Run: headless pygame with SDL's dummy video driver; simulated clock (each Clock.tick advances the game by its frame time, no real sleeping); random seed 0; keys injected as events and as key.get_pressed() state; no mouse input.
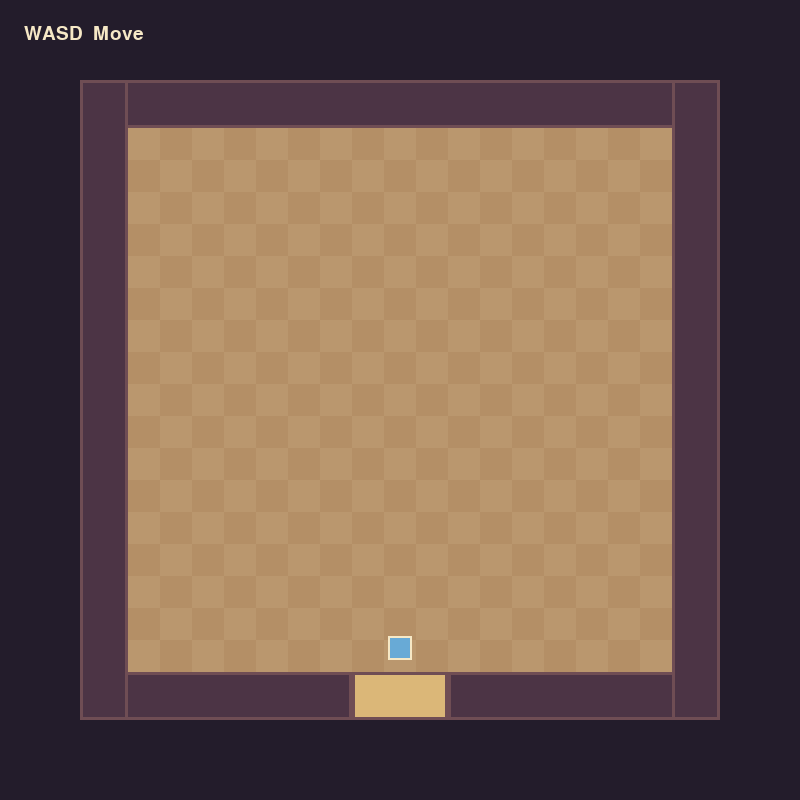
Frame 1 of 4 · flips 1–60 · no input
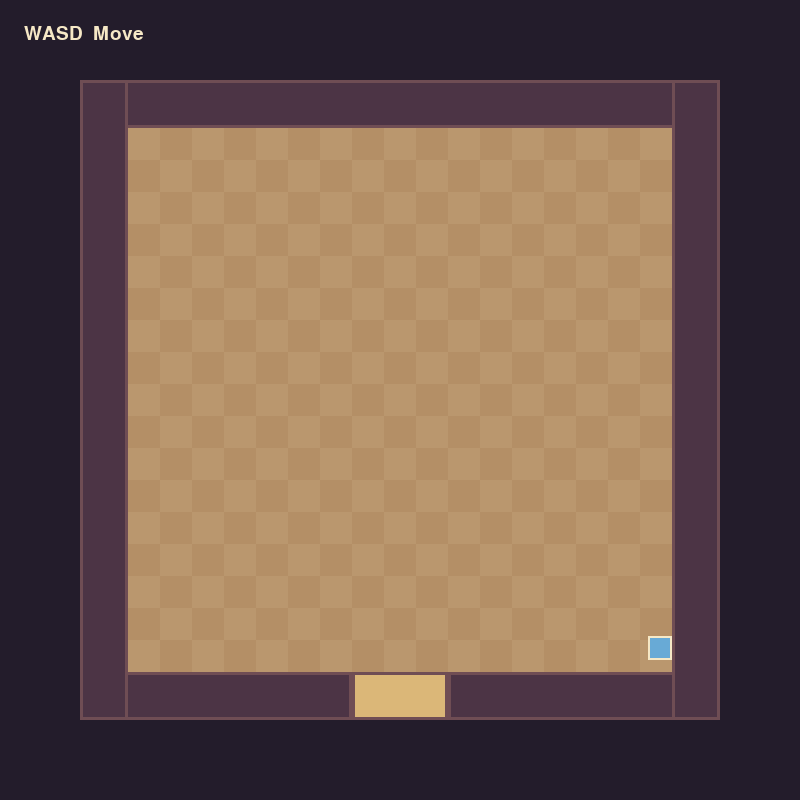
Frame 2 of 4 · flips 61–180 · tapped SPACE, RETURN · held RIGHT (→), D
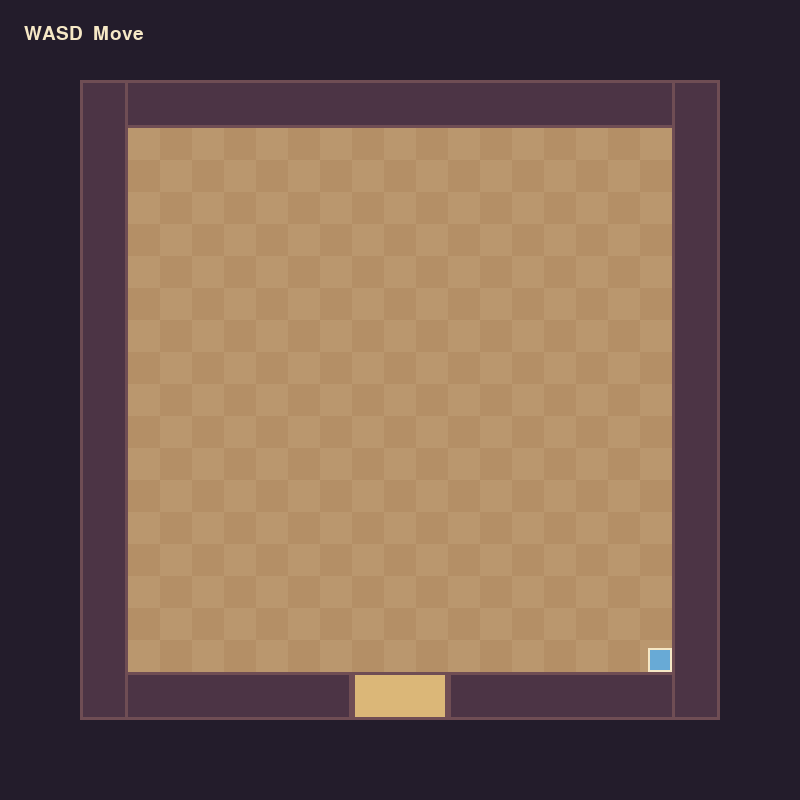
Frame 3 of 4 · flips 181–300 · held DOWN (↓), S
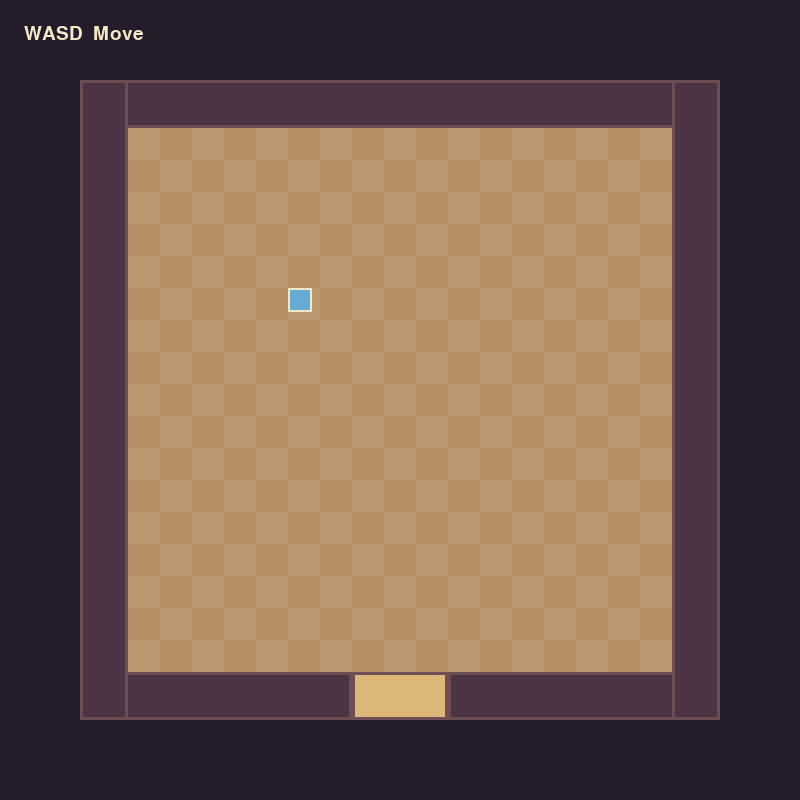
Frame 4 of 4 · flips 301–420 · held LEFT (←), A, UP (↑), W

The pygame program that drew these frames:

"""Minimal square workshop map for the first playable prototype."""

import sys

import pygame


SCREEN_SIZE = (800, 800)
MAP_SIZE = pygame.Vector2(640, 640)
MAP_ORIGIN = pygame.Vector2(
    (SCREEN_SIZE[0] - MAP_SIZE.x) / 2,
    (SCREEN_SIZE[1] - MAP_SIZE.y) / 2,
)
WALL_THICKNESS = 48
PLAYER_SIZE = 24
PLAYER_SPEED = 240
ENTRANCE_WIDTH = 96

BACKGROUND_COLOR = (35, 28, 43)
FLOOR_COLOR = (186, 151, 110)
FLOOR_ALT_COLOR = (180, 143, 102)
WALL_COLOR = (76, 52, 69)
WALL_EDGE_COLOR = (111, 77, 84)
ENTRANCE_COLOR = (219, 183, 120)
PLAYER_COLOR = (104, 170, 214)
TEXT_COLOR = (246, 232, 198)


def get_map_rect() -> pygame.Rect:
    return pygame.Rect(
        round(MAP_ORIGIN.x),
        round(MAP_ORIGIN.y),
        round(MAP_SIZE.x),
        round(MAP_SIZE.y),
    )


def get_collision_rects(map_rect: pygame.Rect) -> list[pygame.Rect]:
    entrance_left = map_rect.centerx - ENTRANCE_WIDTH // 2
    entrance_right = map_rect.centerx + ENTRANCE_WIDTH // 2
    return [
        pygame.Rect(map_rect.left, map_rect.top, map_rect.width, WALL_THICKNESS),
        pygame.Rect(map_rect.left, map_rect.bottom - WALL_THICKNESS, entrance_left - map_rect.left, WALL_THICKNESS),
        pygame.Rect(entrance_right, map_rect.bottom - WALL_THICKNESS, map_rect.right - entrance_right, WALL_THICKNESS),
        pygame.Rect(map_rect.left, map_rect.top, WALL_THICKNESS, map_rect.height),
        pygame.Rect(map_rect.right - WALL_THICKNESS, map_rect.top, WALL_THICKNESS, map_rect.height),
    ]


def draw_map(screen: pygame.Surface, map_rect: pygame.Rect) -> None:
    pygame.draw.rect(screen, FLOOR_COLOR, map_rect)

    tile_size = 32
    for row, y in enumerate(range(map_rect.top + WALL_THICKNESS, map_rect.bottom - WALL_THICKNESS, tile_size)):
        for column, x in enumerate(
            range(map_rect.left + WALL_THICKNESS, map_rect.right - WALL_THICKNESS, tile_size)
        ):
            color = FLOOR_ALT_COLOR if (row + column) % 2 else FLOOR_COLOR
            pygame.draw.rect(screen, color, (x, y, tile_size, tile_size))

    for wall in get_collision_rects(map_rect):
        pygame.draw.rect(screen, WALL_COLOR, wall)
        pygame.draw.rect(screen, WALL_EDGE_COLOR, wall, 3)

    entrance = pygame.Rect(
        map_rect.centerx - ENTRANCE_WIDTH // 2,
        map_rect.bottom - WALL_THICKNESS,
        ENTRANCE_WIDTH,
        WALL_THICKNESS,
    )
    pygame.draw.rect(screen, ENTRANCE_COLOR, entrance)
    pygame.draw.rect(screen, WALL_EDGE_COLOR, entrance, 3)


def move_player(
    player: pygame.Rect,
    movement: pygame.Vector2,
    collision_rects: list[pygame.Rect],
) -> None:
    player.x += round(movement.x)
    for wall in collision_rects:
        if player.colliderect(wall):
            if movement.x > 0:
                player.right = wall.left
            elif movement.x < 0:
                player.left = wall.right

    player.y += round(movement.y)
    for wall in collision_rects:
        if player.colliderect(wall):
            if movement.y > 0:
                player.bottom = wall.top
            elif movement.y < 0:
                player.top = wall.bottom


def main() -> None:
    pygame.init()
    screen = pygame.display.set_mode(SCREEN_SIZE)
    pygame.display.set_caption("Witch's Little Workshop - Map Prototype")
    clock = pygame.time.Clock()
    font = pygame.font.Font(None, 28)

    map_rect = get_map_rect()
    collision_rects = get_collision_rects(map_rect)
    player = pygame.Rect(
        map_rect.centerx - PLAYER_SIZE // 2,
        map_rect.bottom - WALL_THICKNESS - PLAYER_SIZE - 12,
        PLAYER_SIZE,
        PLAYER_SIZE,
    )
    running = True

    while running:
        delta_time = clock.tick(60) / 1000
        for event in pygame.event.get():
            if event.type == pygame.QUIT:
                running = False

        keys = pygame.key.get_pressed()
        movement = pygame.Vector2(
            keys[pygame.K_d] - keys[pygame.K_a],
            keys[pygame.K_s] - keys[pygame.K_w],
        )
        if movement.length_squared():
            movement = movement.normalize() * PLAYER_SPEED * delta_time
        move_player(player, movement, collision_rects)

        screen.fill(BACKGROUND_COLOR)
        draw_map(screen, map_rect)
        pygame.draw.rect(screen, PLAYER_COLOR, player)
        pygame.draw.rect(screen, TEXT_COLOR, player, 2)

        label = font.render("WASD  Move", True, TEXT_COLOR)
        screen.blit(label, (24, 24))
        pygame.display.flip()

    pygame.quit()
    sys.exit()


if __name__ == "__main__":
    main()
